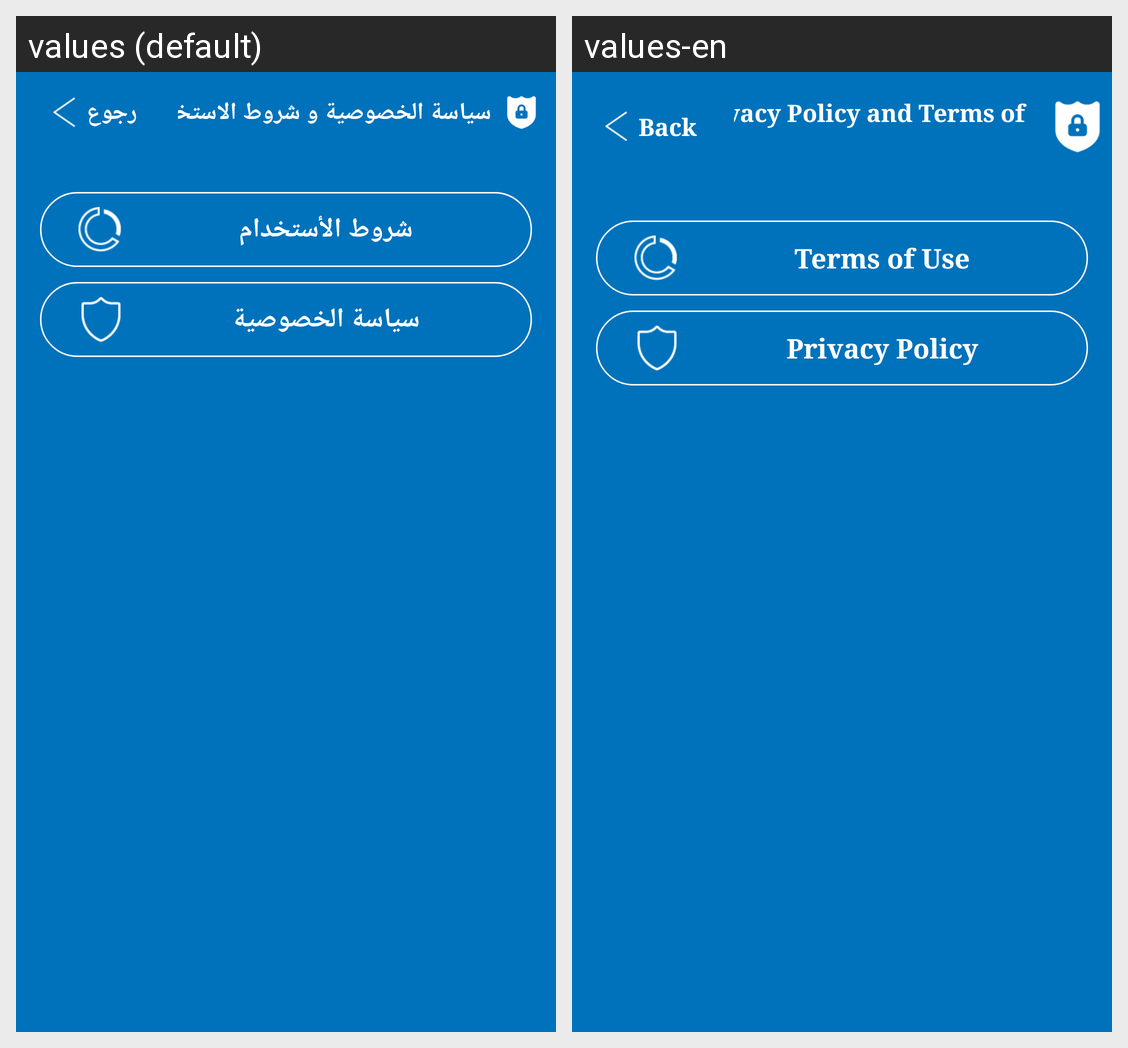

Locale-by-locale string values for the Android screen shown in this grid:
Android screen res/layout/activity_privacy.xml rendered under 2 locales, left to right: values (default), values-en. Device: Nexus 5 (rendered at 1080×1920; each locale shown at half size, 540×960, under a caption strip naming it); theme AppThemeWithNoActionBar.
Strings drawn on this screen, with the default value and each locale's value (text and hints the layout hard-codes, and strings that could not be matched under every locale, appear in the picture but are not listed):

back
  values: رجوع
  values-en: Back

privacy_how_to_use
  values: سياسة الخصوصية و شروط الاستخدام
  values-en: Privacy Policy and Terms of Use 

terms_of_use
  values: شروط الأستخدام
  values-en: Terms of Use

privacy_policy
  values: سياسة الخصوصية
  values-en: Privacy Policy
